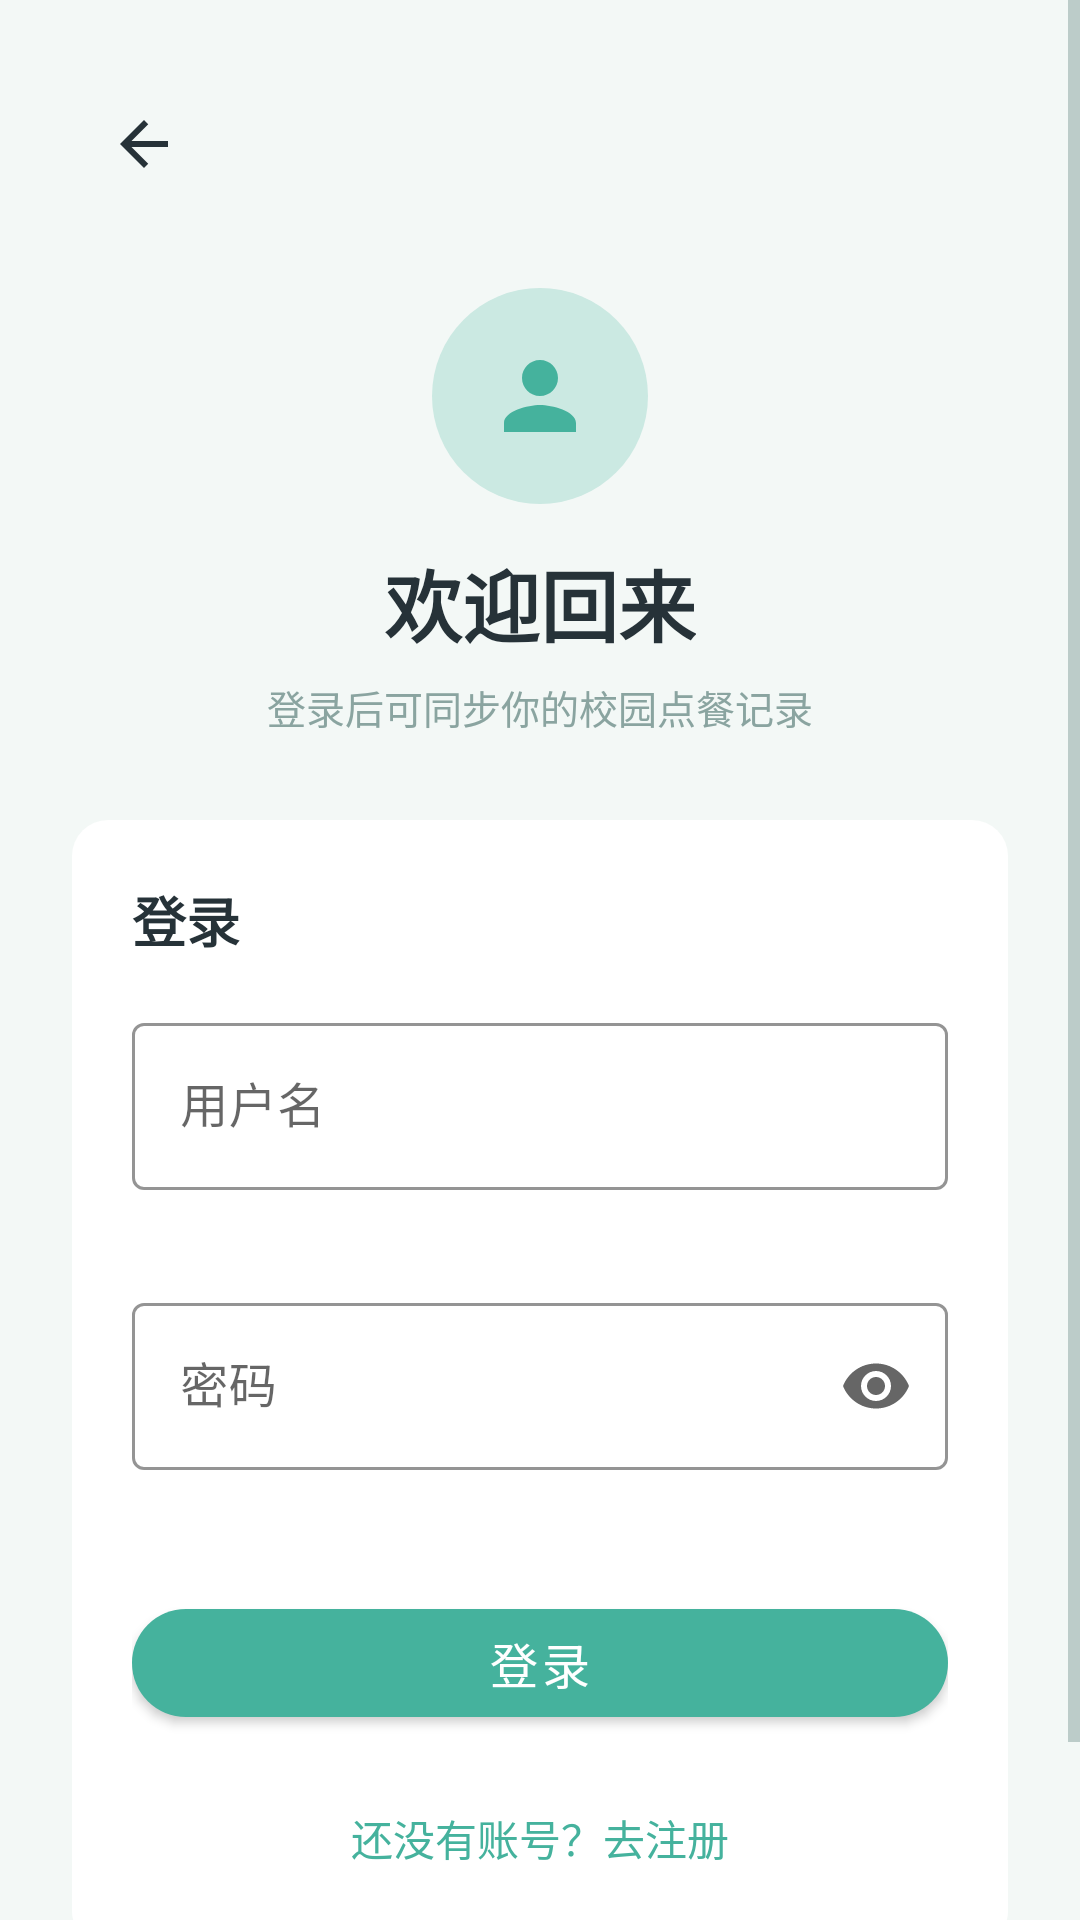

Write the Android layout XML for this screen, with the resource values it uses.
<!-- AndroidManifest.xml: application theme Theme.CampusCanteen -->
<!-- res/layout/activity_login.xml -->
<?xml version="1.0" encoding="utf-8"?>
<ScrollView xmlns:android="http://schemas.android.com/apk/res/android"
    xmlns:app="http://schemas.android.com/apk/res-auto"
    android:layout_width="match_parent"
    android:layout_height="match_parent"
    android:background="?android:attr/colorBackground"
    android:fillViewport="true">

    <LinearLayout
        android:layout_width="match_parent"
        android:layout_height="wrap_content"
        android:orientation="vertical"
        android:padding="24dp">

        <ImageView
            android:id="@+id/btn_login_back"
            android:layout_width="48dp"
            android:layout_height="48dp"
            android:background="?android:attr/selectableItemBackgroundBorderless"
            android:contentDescription="@string/btn_back"
            android:padding="12dp"
            android:src="@drawable/ic_arrow_back"
            android:tint="?android:attr/textColorPrimary" />

        
        <LinearLayout
            android:layout_width="match_parent"
            android:layout_height="wrap_content"
            android:layout_marginTop="24dp"
            android:gravity="center_horizontal"
            android:orientation="vertical">

            <ImageView
                android:layout_width="72dp"
                android:layout_height="72dp"
                android:background="@drawable/bg_avatar"
                android:contentDescription="@string/mine_avatar_desc"
                android:padding="18dp"
                android:src="@drawable/ic_mine"
                android:tint="?attr/colorPrimary" />

            <TextView
                android:layout_width="wrap_content"
                android:layout_height="wrap_content"
                android:layout_marginTop="14dp"
                android:text="@string/auth_login_welcome"
                android:textColor="?android:attr/textColorPrimary"
                android:textSize="26sp"
                android:textStyle="bold" />

            <TextView
                android:layout_width="wrap_content"
                android:layout_height="wrap_content"
                android:layout_marginTop="6dp"
                android:text="@string/auth_login_subtitle"
                android:textColor="?android:attr/textColorSecondary"
                android:textSize="13sp" />
        </LinearLayout>

        
        <LinearLayout
            android:layout_width="match_parent"
            android:layout_height="wrap_content"
            android:layout_marginTop="28dp"
            android:background="@drawable/bg_card"
            android:orientation="vertical"
            android:padding="20dp">

            <TextView
                android:layout_width="wrap_content"
                android:layout_height="wrap_content"
                android:text="@string/auth_login_title"
                android:textColor="?android:attr/textColorPrimary"
                android:textSize="18sp"
                android:textStyle="bold" />

            <com.google.android.material.textfield.TextInputLayout
                android:id="@+id/til_login_username"
                style="@style/Widget.MaterialComponents.TextInputLayout.OutlinedBox"
                android:layout_width="match_parent"
                android:layout_height="wrap_content"
                android:layout_marginTop="16dp"
                android:hint="@string/auth_username"
                app:boxStrokeColor="?attr/colorPrimary"
                app:errorEnabled="true"
                app:hintTextColor="?attr/colorPrimary">

                <com.google.android.material.textfield.TextInputEditText
                    android:id="@+id/et_login_username"
                    android:layout_width="match_parent"
                    android:layout_height="wrap_content"
                    android:inputType="textVisiblePassword"
                    android:maxLines="1"
                    android:textColor="?android:attr/textColorPrimary" />
            </com.google.android.material.textfield.TextInputLayout>

            <com.google.android.material.textfield.TextInputLayout
                android:id="@+id/til_login_password"
                style="@style/Widget.MaterialComponents.TextInputLayout.OutlinedBox"
                android:layout_width="match_parent"
                android:layout_height="wrap_content"
                android:layout_marginTop="12dp"
                android:hint="@string/auth_password"
                app:boxStrokeColor="?attr/colorPrimary"
                app:endIconMode="password_toggle"
                app:errorEnabled="true"
                app:hintTextColor="?attr/colorPrimary">

                <com.google.android.material.textfield.TextInputEditText
                    android:id="@+id/et_login_password"
                    android:layout_width="match_parent"
                    android:layout_height="wrap_content"
                    android:imeOptions="actionDone"
                    android:inputType="textPassword"
                    android:maxLines="1"
                    android:textColor="?android:attr/textColorPrimary" />
            </com.google.android.material.textfield.TextInputLayout>

            <com.google.android.material.button.MaterialButton
                android:id="@+id/btn_login"
                android:layout_width="match_parent"
                android:layout_height="48dp"
                android:layout_marginTop="20dp"
                android:text="@string/auth_login_btn"
                android:textColor="@color/white"
                android:textSize="16sp"
                app:backgroundTint="?attr/colorPrimary"
                app:cornerRadius="24dp" />

            <TextView
                android:id="@+id/tv_go_register"
                android:layout_width="wrap_content"
                android:layout_height="wrap_content"
                android:layout_gravity="center_horizontal"
                android:layout_marginTop="18dp"
                android:background="?attr/selectableItemBackgroundBorderless"
                android:padding="6dp"
                android:text="@string/auth_go_register"
                android:textColor="?attr/colorPrimary"
                android:textSize="14sp" />
        </LinearLayout>

        
        <TextView
            android:layout_width="match_parent"
            android:layout_height="wrap_content"
            android:layout_marginTop="16dp"
            android:gravity="center"
            android:text="@string/auth_password_tip"
            android:textColor="?android:attr/textColorSecondary"
            android:textSize="11sp" />
    </LinearLayout>
</ScrollView>
<!-- resources referenced by this layout -->
<resources>
  <color name="white">#FFFFFF</color>
  <!-- drawable bg_avatar (drawable) -->
  <?xml version="1.0" encoding="utf-8"?>
  <shape xmlns:android="http://schemas.android.com/apk/res/android"
      android:shape="oval">
      <solid android:color="?attr/colorPrimaryLight" />
  </shape>
  <!-- drawable bg_card (drawable) -->
  <?xml version="1.0" encoding="utf-8"?>
  <shape xmlns:android="http://schemas.android.com/apk/res/android"
      android:shape="rectangle">
      <solid android:color="?attr/colorSurface" />
      <corners android:radius="12dp" />
  </shape>
  <!-- drawable ic_arrow_back (drawable) -->
  <vector xmlns:android="http://schemas.android.com/apk/res/android"
      android:width="24dp"
      android:height="24dp"
      android:viewportWidth="24"
      android:viewportHeight="24">
      <path
          android:fillColor="#FF000000"
          android:pathData="M20,11H7.83l5.59,-5.59L12,4l-8,8 8,8 1.41,-1.41L7.83,13H20v-2z" />
  </vector>
  <!-- drawable ic_mine (drawable) -->
  <?xml version="1.0" encoding="utf-8"?>
  <vector xmlns:android="http://schemas.android.com/apk/res/android"
      android:width="24dp"
      android:height="24dp"
      android:viewportWidth="24"
      android:viewportHeight="24"
      android:tint="@color/nav_unselected">
      <path
          android:fillColor="#FF000000"
          android:pathData="M12,12c2.21,0 4,-1.79 4,-4s-1.79,-4 -4,-4 -4,1.79 -4,4 1.79,4 4,4zM12,14c-2.67,0 -8,1.34 -8,4v2h16v-2c0,-2.66 -5.33,-4 -8,-4z" />
  </vector>
  <string name="auth_go_register">还没有账号？去注册</string>
  <string name="auth_login_btn">登录</string>
  <string name="auth_login_subtitle">登录后可同步你的校园点餐记录</string>
  <string name="auth_login_title">登录</string>
  <string name="auth_login_welcome">欢迎回来</string>
  <string name="auth_password">密码</string>
  <string name="auth_password_tip">密码会以加盐哈希保存在服务器，仅用于课程演示</string>
  <string name="auth_username">用户名</string>
  <string name="btn_back">返回</string>
  <string name="mine_avatar_desc">头像</string>
  <style name="Theme.CampusCanteen" parent="Theme.MaterialComponents.DayNight.NoActionBar">
          
          <item name="colorPrimary">@color/primary</item>
          <item name="colorPrimaryVariant">@color/primary_dark</item>
          <item name="colorPrimaryLight">@color/primary_light</item>
          
          <item name="colorOnPrimary">@color/white</item>
          <item name="colorSecondary">@color/accent</item>
  
          
          <item name="android:colorBackground">@color/bg_page</item>
          <item name="android:textColorPrimary">@color/text_main</item>
          <item name="android:textColorSecondary">@color/text_gray</item>
          
          <item name="colorSurface">@color/surface</item>
  
          
          <item name="android:statusBarColor">@color/bg_page</item>
          <item name="android:windowLightStatusBar">true</item>
      </style>
  <color name="nav_unselected">#A9B8B5</color>
  <color name="primary">#45B29D</color>
  <color name="primary_dark">#37998A</color>
  <color name="primary_light">#CBE9E2</color>
  <color name="accent">#45B29D</color>
  <color name="bg_page">#F3F8F6</color>
  <color name="text_main">#263238</color>
  <color name="text_gray">#8AA4A0</color>
  <color name="surface">#FFFFFF</color>
</resources>
